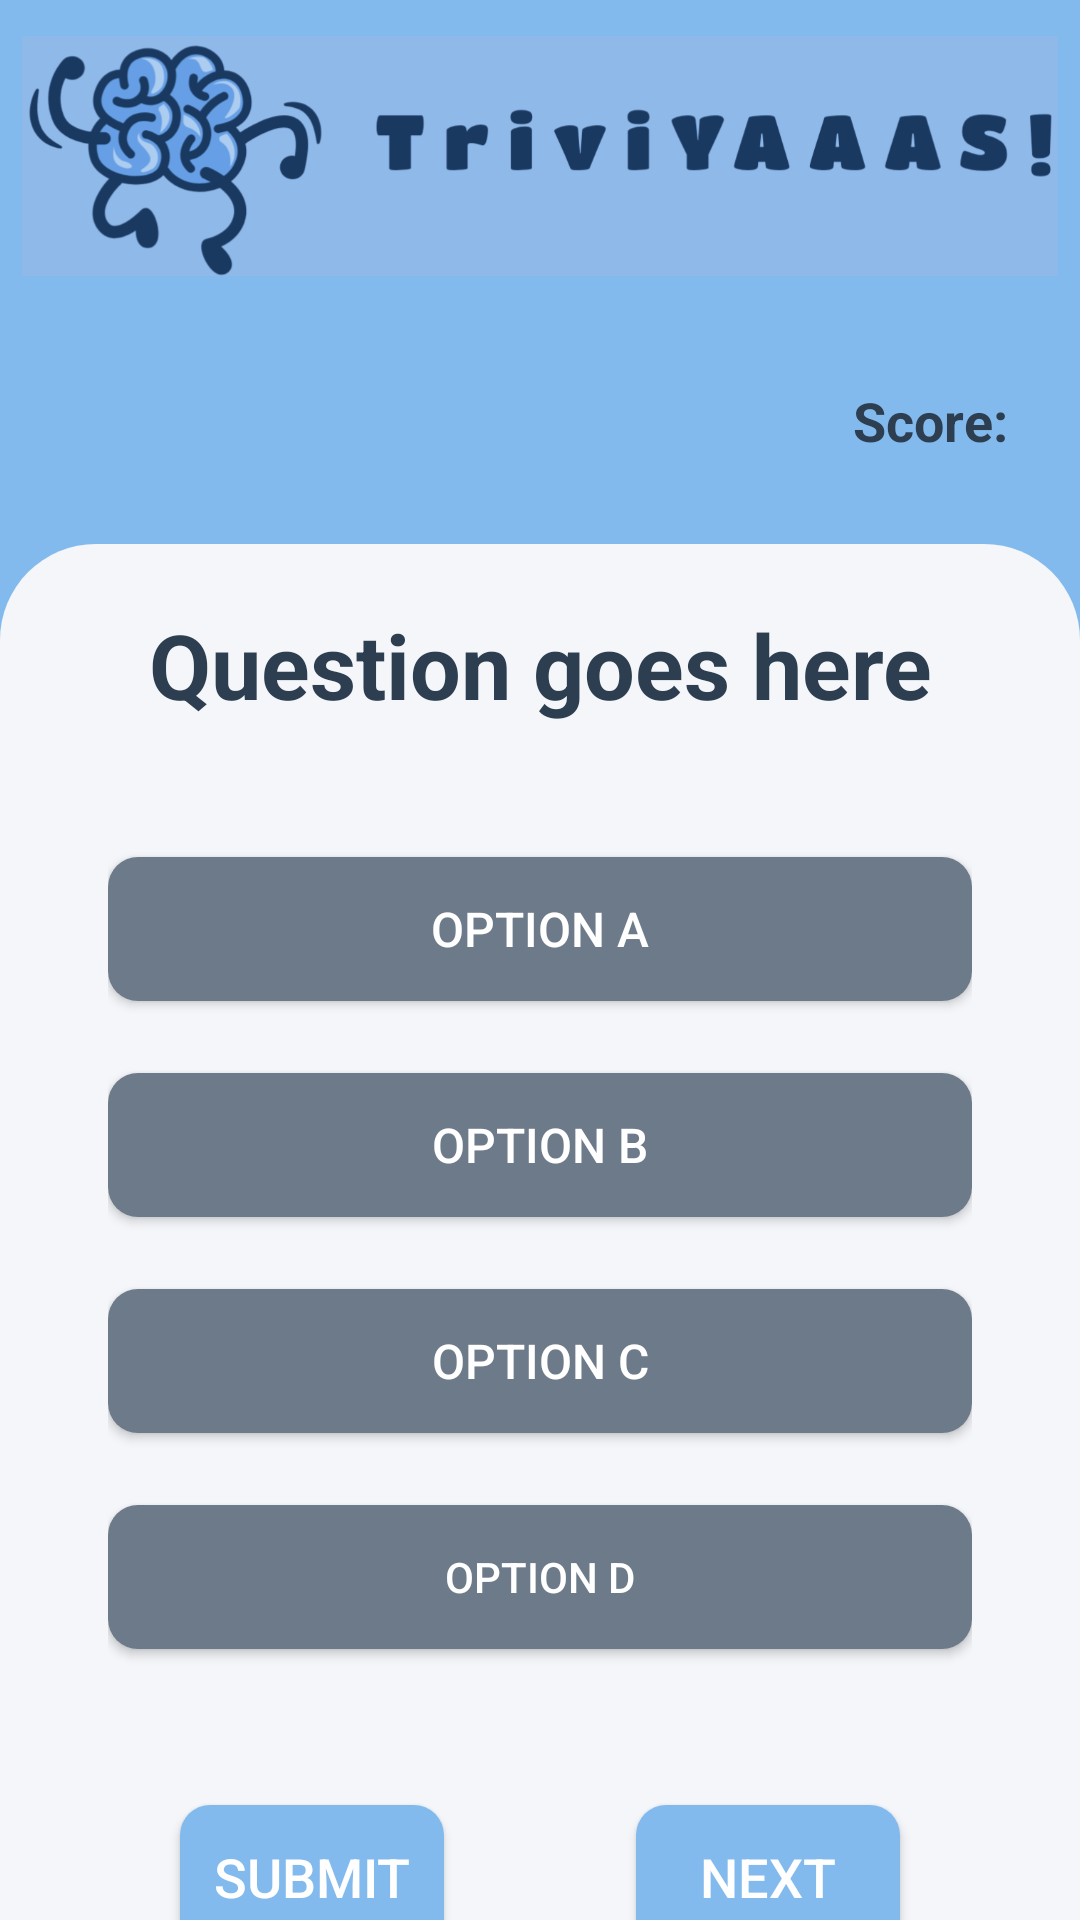

Produce the Android XML layout that renders to this screen, including the resource entries it uses.
<!-- AndroidManifest.xml: application theme Theme.TriviYAAAS -->
<!-- res/layout/activity_quiz.xml -->
<?xml version="1.0" encoding="utf-8"?>
<androidx.constraintlayout.widget.ConstraintLayout xmlns:android="http://schemas.android.com/apk/res/android"
    xmlns:app="http://schemas.android.com/apk/res-auto"
    xmlns:tools="http://schemas.android.com/tools"
    android:id="@+id/main"
    android:layout_width="match_parent"
    android:layout_height="match_parent"
    android:background="@color/colorPrimary"
    tools:context=".ui.QuizActivity">

    <androidx.appcompat.widget.AppCompatImageView
        android:id="@+id/logoIV"
        android:layout_width="match_parent"
        android:layout_height="80dp"
        android:layout_marginTop="12dp"
        android:src="@drawable/app_logo_horizontal"
        app:layout_constraintEnd_toEndOf="parent"
        app:layout_constraintStart_toStartOf="parent"
        app:layout_constraintTop_toTopOf="parent" />

    <androidx.appcompat.widget.AppCompatTextView
        android:id="@+id/selectedQuizName"
        android:layout_width="wrap_content"
        android:layout_height="wrap_content"
        android:layout_marginStart="24dp"
        android:layout_marginTop="32dp"
        tools:text="@string/categories"
        android:paddingEnd="24dp"
        android:maxLines="2"
        android:textColor="@color/textPrimary"
        android:textSize="22sp"
        app:layout_constraintStart_toStartOf="parent"
        app:layout_constraintTop_toBottomOf="@id/logoIV" />

    <androidx.appcompat.widget.AppCompatTextView
        android:id="@+id/scoreTV"
        android:layout_width="wrap_content"
        android:layout_height="wrap_content"
        android:layout_marginTop="36dp"
        android:text="@string/score"
        android:textStyle="bold"
        android:textColor="@color/textPrimary"
        android:textSize="18sp"
        app:layout_constraintEnd_toStartOf="@id/marksTV"
        app:layout_constraintTop_toBottomOf="@id/logoIV" />

    <androidx.appcompat.widget.AppCompatTextView
        android:id="@+id/marksTV"
        android:layout_width="wrap_content"
        android:layout_height="wrap_content"
        android:layout_marginEnd="24dp"
        android:layout_marginTop="36dp"
        tools:text="5/6"
        android:textStyle="bold"
        android:textColor="@color/textPrimary"
        android:textSize="18sp"
        app:layout_constraintEnd_toEndOf="parent"
        app:layout_constraintTop_toBottomOf="@id/logoIV" />

    <androidx.constraintlayout.widget.ConstraintLayout
        android:id="@+id/previousContestsContainer"
        android:layout_width="match_parent"
        android:layout_height="0dp"
        android:layout_marginTop="28dp"
        android:background="@drawable/round_top_background"
        android:minHeight="720dp"
        android:paddingHorizontal="16dp"
        app:layout_constraintTop_toBottomOf="@id/selectedQuizName">

        <include
            android:id="@+id/quizLayout"
            layout="@layout/quiz_questions_item"/>

        <androidx.appcompat.widget.AppCompatButton
            android:id="@+id/submitButton"
            android:layout_width="wrap_content"
            android:layout_height="48dp"
            android:layout_marginTop="22dp"
            android:background="@drawable/custom_button"
            android:text="@string/submit"
            android:textColor="@color/colorOnPrimary"
            android:textSize="18sp"
            app:layout_constraintStart_toStartOf="parent"
            android:layout_marginStart="44dp"
            app:layout_constraintTop_toBottomOf="@id/quizLayout"/>

        <androidx.appcompat.widget.AppCompatButton
            android:id="@+id/nextButton"
            android:layout_width="wrap_content"
            android:layout_height="48dp"
            android:layout_marginTop="22dp"
            android:background="@drawable/custom_button"
            android:text="@string/next"
            android:textColor="@color/colorOnPrimary"
            android:textSize="18sp"
            android:layout_marginEnd="44dp"
            app:layout_constraintTop_toBottomOf="@id/quizLayout"
            app:layout_constraintEnd_toEndOf="parent"/>

    </androidx.constraintlayout.widget.ConstraintLayout>

</androidx.constraintlayout.widget.ConstraintLayout>
<!-- res/layout/quiz_questions_item.xml (included above) -->
<?xml version="1.0" encoding="utf-8"?>
<LinearLayout xmlns:android="http://schemas.android.com/apk/res/android"
    xmlns:tools="http://schemas.android.com/tools"
    android:layout_width="match_parent"
    android:layout_height="wrap_content"
    android:layout_marginTop="28dp"
    android:gravity="center"
    android:orientation="vertical"
    android:padding="20dp">

    <androidx.appcompat.widget.AppCompatTextView
        android:id="@+id/questionTextView"
        android:layout_width="wrap_content"
        android:layout_height="wrap_content"
        android:layout_marginBottom="20dp"
        android:gravity="center"
        android:textColor="@color/textPrimary"
        android:textSize="30sp"
        android:textStyle="bold"
        tools:text="Question goes here" />

    <androidx.appcompat.widget.AppCompatButton
        android:id="@+id/optionA"
        android:layout_width="match_parent"
        android:layout_height="wrap_content"
        android:layout_marginTop="24dp"
        android:layout_marginBottom="10dp"
        android:background="@drawable/custom_button"
        android:backgroundTint="@color/colorSecondary"
        android:textColor="@color/colorOnSecondary"
        android:textSize="16sp"
        tools:text="Option A" />

    <androidx.appcompat.widget.AppCompatButton
        android:id="@+id/optionB"
        android:layout_width="match_parent"
        android:layout_height="wrap_content"
        android:layout_marginTop="14dp"
        android:layout_marginBottom="10dp"
        android:background="@drawable/custom_button"
        android:backgroundTint="@color/colorSecondary"
        android:textColor="@color/colorOnSecondary"
        android:textSize="16sp"
        tools:text="Option B" />

    <androidx.appcompat.widget.AppCompatButton
        android:id="@+id/optionC"
        android:layout_width="match_parent"
        android:layout_height="wrap_content"
        android:layout_marginTop="14dp"
        android:layout_marginBottom="10dp"
        android:background="@drawable/custom_button"
        android:backgroundTint="@color/colorSecondary"
        android:textColor="@color/colorOnSecondary"
        android:textSize="16sp"
        tools:text="Option C" />

    <androidx.appcompat.widget.AppCompatButton
        android:id="@+id/optionD"
        android:layout_width="match_parent"
        android:layout_height="wrap_content"
        android:layout_marginTop="14dp"
        android:layout_marginBottom="10dp"
        android:background="@drawable/custom_button"
        android:backgroundTint="@color/colorSecondary"
        android:textColor="@color/colorOnSecondary"
        tools:text="Option D" />

</LinearLayout>
<!-- resources referenced by this layout -->
<resources>
  <color name="colorOnPrimary">#FFFFFF</color>
  <color name="colorOnSecondary">#FFFFFF</color>
  <color name="colorPrimary">#83BAEE</color>
  <color name="colorSecondary">#6C7A89</color>
  <color name="textPrimary">#2C3E50</color>
  <!-- drawable app_logo_horizontal: png bitmap (drawable, 104156 bytes) -->
  <!-- drawable custom_button (drawable) -->
  <?xml version="1.0" encoding="utf-8"?>
  <shape xmlns:android="http://schemas.android.com/apk/res/android"
      android:shape="rectangle">
      <solid android:color="@color/colorPrimary" />
      <corners android:radius="10dp" />
  </shape>
  <!-- drawable round_top_background (drawable) -->
  <?xml version="1.0" encoding="utf-8"?>
  <shape xmlns:android="http://schemas.android.com/apk/res/android"
      android:shape="rectangle">
      <solid android:color="@color/colorBackground" />
      <corners
          android:topLeftRadius="32dp"
          android:topRightRadius="32dp"
          android:bottomLeftRadius="0dp"
          android:bottomRightRadius="0dp" />
  </shape>
  <string name="categories">Categories</string>
  <string name="next">next</string>
  <string name="score">Score:</string>
  <string name="submit">Submit</string>
  <style name="Theme.TriviYAAAS" parent="Theme.MaterialComponents.DayNight.NoActionBar">
          <item name="colorPrimary">@color/colorPrimary</item>
          <item name="colorPrimaryVariant">@color/colorPrimaryVariant</item>
          <item name="colorOnPrimary">@color/colorOnPrimary</item>
  
          <item name="colorSecondary">@color/colorSecondary</item>
          <item name="colorSecondaryVariant">@color/colorSecondaryVariant</item>
          <item name="colorOnSecondary">@color/colorOnSecondary</item>
  
          <item name="android:colorBackground">@color/colorBackground</item>
          <item name="colorSurface">@color/colorSurface</item>
          <item name="colorOnSurface">@color/colorOnSurface</item>
          
          <item name="android:statusBarColor">?attr/colorPrimaryVariant</item>
      </style>
  <color name="colorBackground">#F4F6F9</color>
  <color name="colorPrimaryVariant">#4A90E2</color>
  <color name="colorSecondaryVariant">#556270</color>
  <color name="colorSurface">#FFFFFF</color>
  <color name="colorOnSurface">#2C3E50</color>
</resources>
